Run: headless pygame with SDL's dummy video driver; simulated clock (each Clock.tick advances the game by its frame time, no real sleeping); random seed 0; keys injected as events and as key.get_pressed() state; no mouse input.
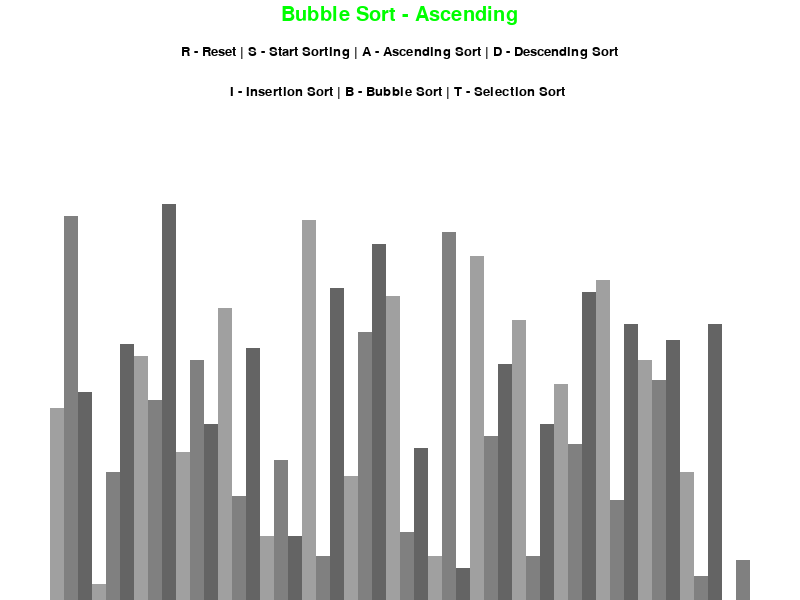
Frame 1 of 4 · flips 1–60 · no input
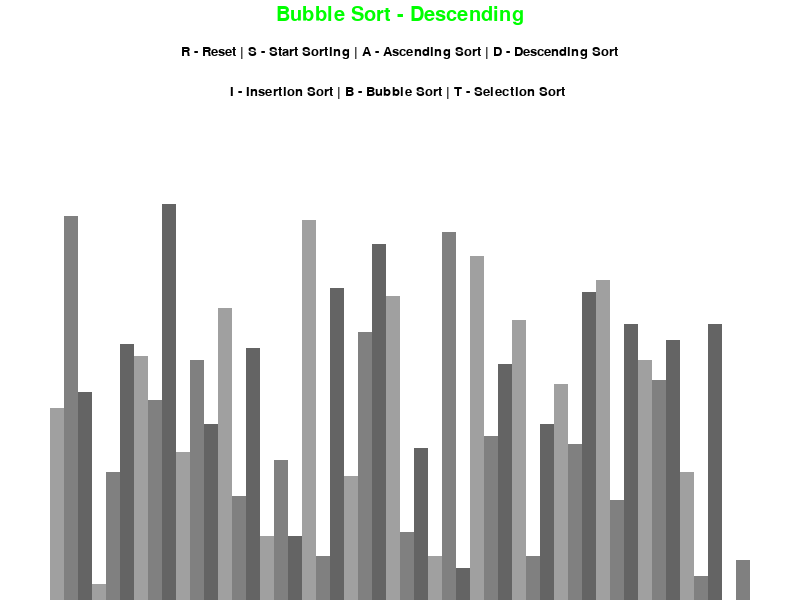
Frame 2 of 4 · flips 61–180 · tapped SPACE, RETURN · held RIGHT (→), D
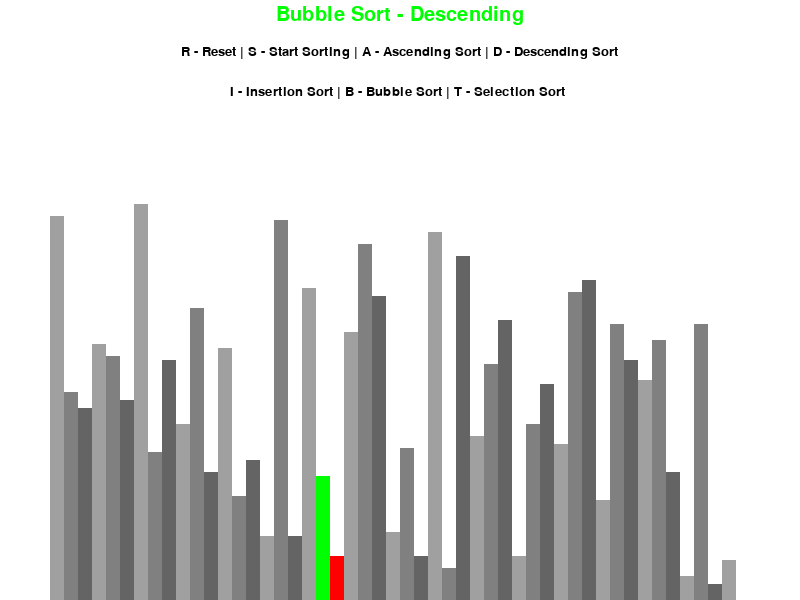
Frame 3 of 4 · flips 181–300 · held DOWN (↓), S
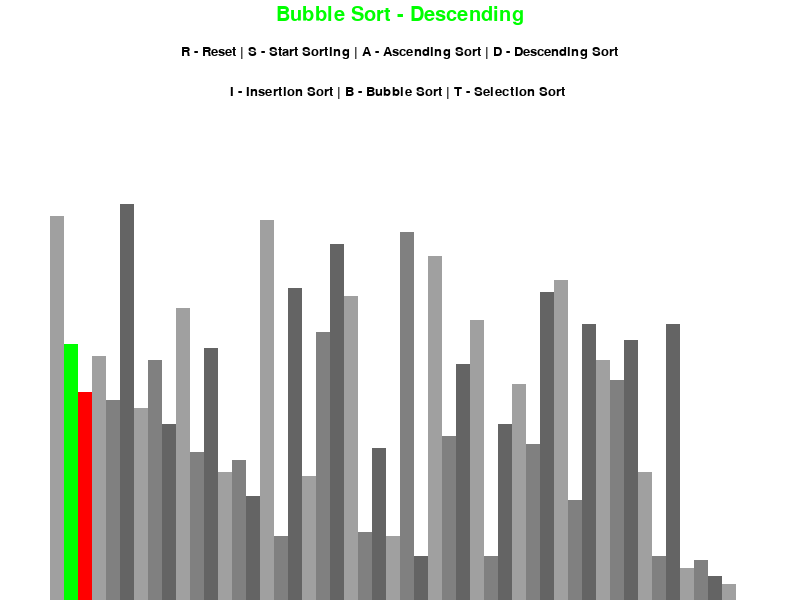
Frame 4 of 4 · flips 301–420 · held LEFT (←), A, UP (↑), W

The pygame program that drew these frames:

import pygame
import random
import math
pygame.init()
class DrawingInformation:
    #colors
    green = 0, 255, 0
    red = (255, 0, 0)
    white = 255, 255, 255
    black = 0, 0, 0
    back_ground = white
    blocks_gradients = [(160,160,160),(128,128,128),(100,100,100)] # different shades of grey for the blocks so that each block looks distinct
    font = pygame.font.SysFont('comicsans', 20)
    large_font = pygame.font.SysFont('comicsans', 30)

    #padding in the screen from x axis (left and right)
    padding_x = 100
    #padding in the screen from y axis (top)
    padding_y = 150
    def __init__(self,width,height,lst):
        #height and width of the screen
        self.width = width
        self.height = height
        #setting the display according to the preferred height and width
        self.window = pygame.display.set_mode((width, height))
        pygame.display.set_caption("Sorting Visualizer!!!")
        self.set_lst(lst)
    def set_lst(self, lst):
        self.lst = lst
        self.min_val = min(lst)
        self.max_val = max(lst)
        #range in which the blocks going to occupy(width)
        self.block_range_x = round((self.width - self.padding_x) / len(lst))
        #height of the maximum block based on the maximum and minimum element
        self.block_range_y = math.floor((self.height - self.padding_y)/(self.max_val - self.min_val))
        self.start_draw = self.padding_x//2 #50 on left and the remaining 50 on right

# Actual drawing of the blocks
def DrawScreen(draw_info, sorting_algo_name, ascending):
    #fills the screen with the background each time the window is refreshed
    draw_info.window.fill(draw_info.back_ground)
    title = draw_info.large_font.render(f"{sorting_algo_name} - {'Ascending' if ascending else 'Descending'}",1,draw_info.green)
    draw_info.window.blit(title, (draw_info.width / 2 - title.get_width() / 2, 5))
    #Title of the screen with controls and sorting algorithms
    controls = draw_info.font.render("R - Reset | S - Start Sorting | A - Ascending Sort | D - Descending Sort", 1, draw_info.black)
    draw_info.window.blit(controls, (draw_info.width / 2 - controls.get_width()/2, 45))
    sorting = draw_info.font.render("I - Insertion Sort | B - Bubble Sort | T - Selection Sort ",1,draw_info.black)
    #Put the controls and sorting description in the center using the formula for x axis and y axis as 5

    draw_info.window.blit(sorting, (draw_info.width/2 - sorting.get_width()/2, 85))
    DrawBlocks(draw_info)
    pygame.display.update()
def DrawBlocks(draw_info, color_positions={},clear_bg = False):
    lst = draw_info.lst
    if clear_bg:
        clear_rect = (draw_info.padding_x // 2, draw_info.padding_y,
                      draw_info.width - draw_info.padding_x, draw_info.height - draw_info.padding_y)
        pygame.draw.rect(draw_info.window, draw_info.back_ground, clear_rect)

    for i, val in enumerate(lst):
        x = draw_info.start_draw + i * draw_info.block_range_x
        y = draw_info.height - (val - draw_info.min_val) * draw_info.block_range_y

        color = draw_info.blocks_gradients[i % 3]

        if i in color_positions:
            color = color_positions[i]

        pygame.draw.rect(draw_info.window, color, (x, y, draw_info.block_range_x, draw_info.height))

    if clear_bg:
        pygame.display.update()
#Generating the list with random elements
def ListGenerator(n, min_val, max_val):
    lst = []
    for _ in range(n):
        val = random.randint(min_val, max_val)#outputs a value in the range of min_val to max_val
        lst.append(val)
    return lst
def bubble_sort(draw_info, ascending = True):
    lst = draw_info.lst
    for i in range(len(lst)-1):
        for j in range(len(lst)-1-i):
            if (lst[j]>lst[j+1] and ascending) or (lst[j]<lst[j+1] and not ascending):
                lst[j],lst[j+1]=lst[j+1],lst[j]
                DrawBlocks(draw_info, {j: draw_info.green,j+1: draw_info.red},True)
                #Making generator so that each swapping is displayed
                yield True
    return lst
def insertion_sort(draw_info,ascending = True):
    lst = draw_info.lst
    if ascending or not ascending:
        for i in range(0,len(lst)):
            j = i
            while j>0 and ((lst[j]<lst[j-1] and ascending) or(lst[j]>lst[j-1] and not ascending)):
                lst[j],lst[j-1]=lst[j-1],lst[j]
                DrawBlocks(draw_info,{j-1:draw_info.green,j:draw_info.red},True)
                j-=1
                yield True
    return lst
def selection_sort(draw_info, ascending):
    lst = draw_info.lst
    for i in range(len(lst)):
        temp = i
        for j in range(i,len(lst)):
            if (lst[j]<lst[temp] and ascending) or (lst[j]>lst[temp]and not ascending):
                temp = j
        lst[temp],lst[i] = lst[i], lst[temp]
        DrawBlocks(draw_info, {temp: draw_info.green, i: draw_info.red}, True)
        yield True
    return ls



def main():
    run = True
    clock = pygame.time.Clock()
    #Calling the class function for staring the window
    n = 50
    min_val = 0
    max_val = 100
    lst = ListGenerator(n, min_val, max_val)
    draw_info = DrawingInformation(800,600,lst)
    sorting = False
    ascending = True

    sorting_algo = bubble_sort
    sorting_algo_name = "Bubble Sort"
    generator_sort = None
    while run:
        clock.tick(60)
        if sorting:
            #yeilding the next swap
            try:
                next(generator_sort)
            except StopIteration:
                sorting = False
        else:
            DrawScreen(draw_info,sorting_algo_name,ascending)

        #DrawScreen(draw_info)
        #update the screen after a process is completed or when a new process is invoked
        pygame.display.update()

        for ev in pygame.event.get():
            if ev.type == pygame.QUIT:
                run = False
            # If no key is pressed then continue the loop
            if ev.type != pygame.KEYDOWN:
                continue
            # If r is pressed reset the list
            if ev.key == pygame.K_r:
                lst = ListGenerator(n, min_val, max_val)
                #updating the class list
                draw_info.set_lst(lst)
                sorting = False
            #If s is pressed then start sorting
            elif ev.key == pygame.K_s  and not sorting:
                sorting = True
                generator_sort = sorting_algo(draw_info, ascending)
            elif ev.key == pygame.K_b  and not sorting:
                sorting_algo = bubble_sort
                sorting_algo_name = "Bubble Sort"
                #generator_sort = sorting_algo(draw_info, ascending)
            elif ev.key == pygame.K_i  and not sorting:
                sorting_algo = insertion_sort
                sorting_algo_name = "Insertion Sort"
                #generator_sort = sorting_algo(draw_info, ascending)
            elif ev.key == pygame.K_t  and not sorting:
                sorting_algo = selection_sort
                sorting_algo_name = "Selection Sort"
            #If a is pressed sort in ascending order
            elif ev.key == pygame.K_a and not sorting:
                ascending = True
            #If d is pressed sort in descending order
            elif ev.key == pygame.K_d and not sorting:
                ascending = False



    pygame.quit()
if __name__ == "__main__":
    main()
